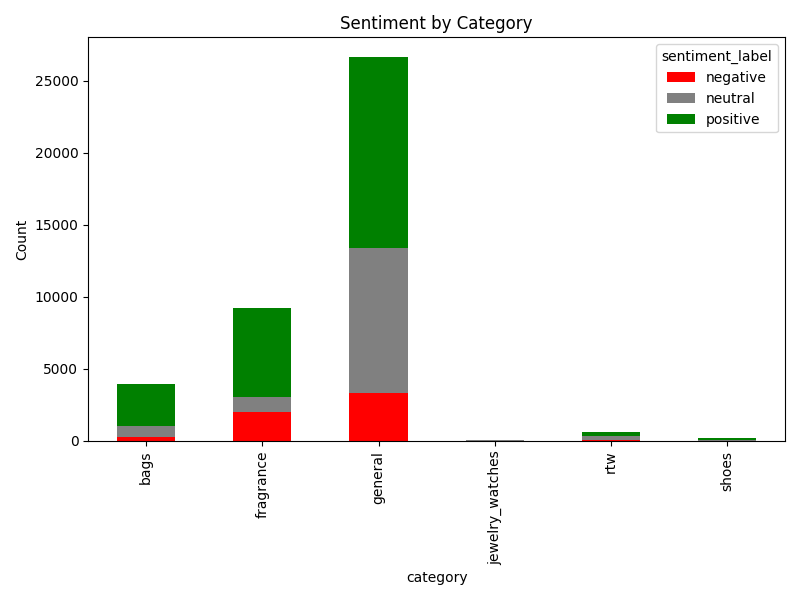

Source data for this figure (header and first rows):
category, negative, neutral, positive
bags, 291, 735, 2903
fragrance, 2029, 1009, 6206
general, 3355, 10037, 13291
jewelry_watches, 3, 43, 39
rtw, 58, 290, 294
shoes, 16, 86, 71
